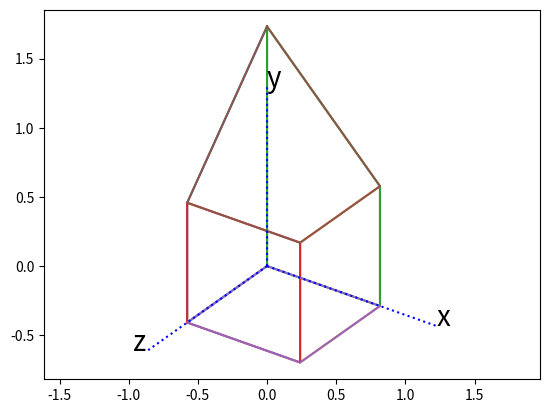

This chart was generated by the following Python code:
# Linear Algebra 2018 Assignment 3

import numpy as np
import matplotlib.pyplot as plt
import math as m

# 8 points of a cube
points = np.array([[ 0, 0, 0, 0, 1, 1, 1, 1],
                   [ 0, 0, 2, 1, 0, 0, 1, 1],
                   [ 0, 1, 0, 1, 0, 1, 0, 1]])


def plotcube(pt):
    """plot a cube described by pt. 
       T is the transition matrix that maps objects from a 3D space to a 2D screen.
       The viewport is at [1/2, 1/2, sqrt(2)/2]"""
    T = np.array([[m.sqrt(2)/m.sqrt(3), 0, -1/m.sqrt(3)],
                  [-1/m.sqrt(12),  m.sqrt(3)/2, -1/m.sqrt(6)]])
    
    def drawAxis():
        """ draw the axes of the 3D space"""
        X = np.dot(T, [[0,1.5],[0,0],[0,0]])
        Y = np.dot(T, [[0,0],[0,1.5],[0,0]])
        Z = np.dot(T, [[0,0],[0,0],[0,1.5]])
        plt.plot(X[0,:], X[1,:], 'b:')
        plt.plot(Y[0,:], Y[1,:], 'b:')
        plt.plot(Z[0,:], Z[1,:], 'b:')
        plt.text(X[0,1], X[1,1], r'x', fontsize=20)
        plt.text(Y[0,1], Y[1,1], r'y', fontsize=20)
        plt.text(Z[0,1]-0.1, Z[1,1], r'z', fontsize=20)

    def visible(p1, p2, p3):
        """output if the face is visible."""
        # write your code here...
        return True
        
    def mapRectangle(p1, p2, p3, p4):
        """return two 1D arrays: X list and Y list from
           points[:, p1], points[:,p2], points[:, p3], points[:, p4]"""
        A = np.dot(T, points[:, [p1,p2,p3,p4,p1]])
        return A[0,:], A[1,:]
        
        
    # plot face 1
    X1, Y1 = mapRectangle(0, 1, 3, 2)
    print(X1, Y1)
    if(visible(0, 1, 3)):
        plt.plot(X1,Y1)

    # plot face 2
    X2, Y2 = mapRectangle(4, 6, 7, 5)
    if(visible(4, 6, 7)):
        plt.plot(X2,Y2)

    # plot face 3
    X3, Y3 = mapRectangle(0, 2, 6, 4)
    if (visible(0, 2, 6)):
        plt.plot(X3,Y3)

    # plot face 4
    X4, Y4 = mapRectangle(1, 5, 7, 3)
    if(visible(1, 5, 7)):
        plt.plot(X4,Y4)

    # plot face 5
    X5, Y5 = mapRectangle(0, 4, 5, 1)
    if(visible(0, 4, 5)):
        plt.plot(X5,Y5)

    # plot face 6
    X6, Y6 = mapRectangle(2, 3, 7, 6)
    if(visible(2, 3, 7)):
        plt.plot(X6,Y6)

    plt.axis('equal')
    drawAxis()
    plt.show()

# ----------- the main body ----------------------
r1 = np.array([[m.sqrt(3)/2, 1/2, 0],
                   [-1/2, m.sqrt(3)/2, 0],
                   [0, 0, 1]])

#points = np.dot(r1, points)

r2 = np.array([[1, 0, 0],
               [0, 3, 0],
               [0, 0, 1]])

#points = np.dot(r2, points)

plotcube(points)
